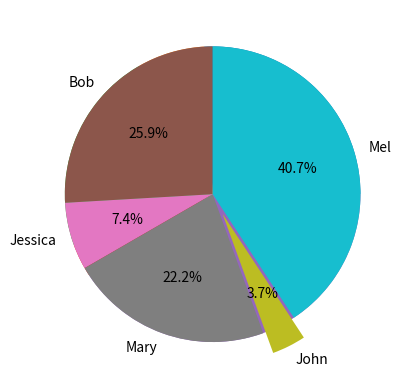

Write the Python code that produced this figure.
#!/usr/bin/env python
# coding: utf-8

# In[25]:


import pandas as pd


# In[26]:


import matplotlib.pyplot as plt


# In[27]:


get_ipython().run_line_magic('matplotlib', 'inline')


# In[28]:


names = ['Bob','Jessica','Mary','John','Mel']


# In[29]:


absences = [3,0,1,0,8]


# In[30]:


detentions = [2,1,0,0,1]


# In[31]:


warnings = [2,1,5,1,2]


# In[32]:


GradeList = zip(names,absences,detentions,warnings)


# In[33]:


columns=['Names','Absences','Detentions','Warnings']


# In[34]:


df = pd.DataFrame(data = GradeList,columns=columns)


# In[35]:


df


# In[36]:


df['TotalDemerits']=df['Absences']+df['Detentions']+df['Warnings']


# In[37]:


df


# In[38]:


plt.pie(df['TotalDemerits'])


# In[39]:


plt.pie(df['TotalDemerits'],labels=df['Names'],explode=(0,0,0,0.15,0),startangle=90,autopct='%1.1f%%')


# In[ ]:





# In[ ]:




